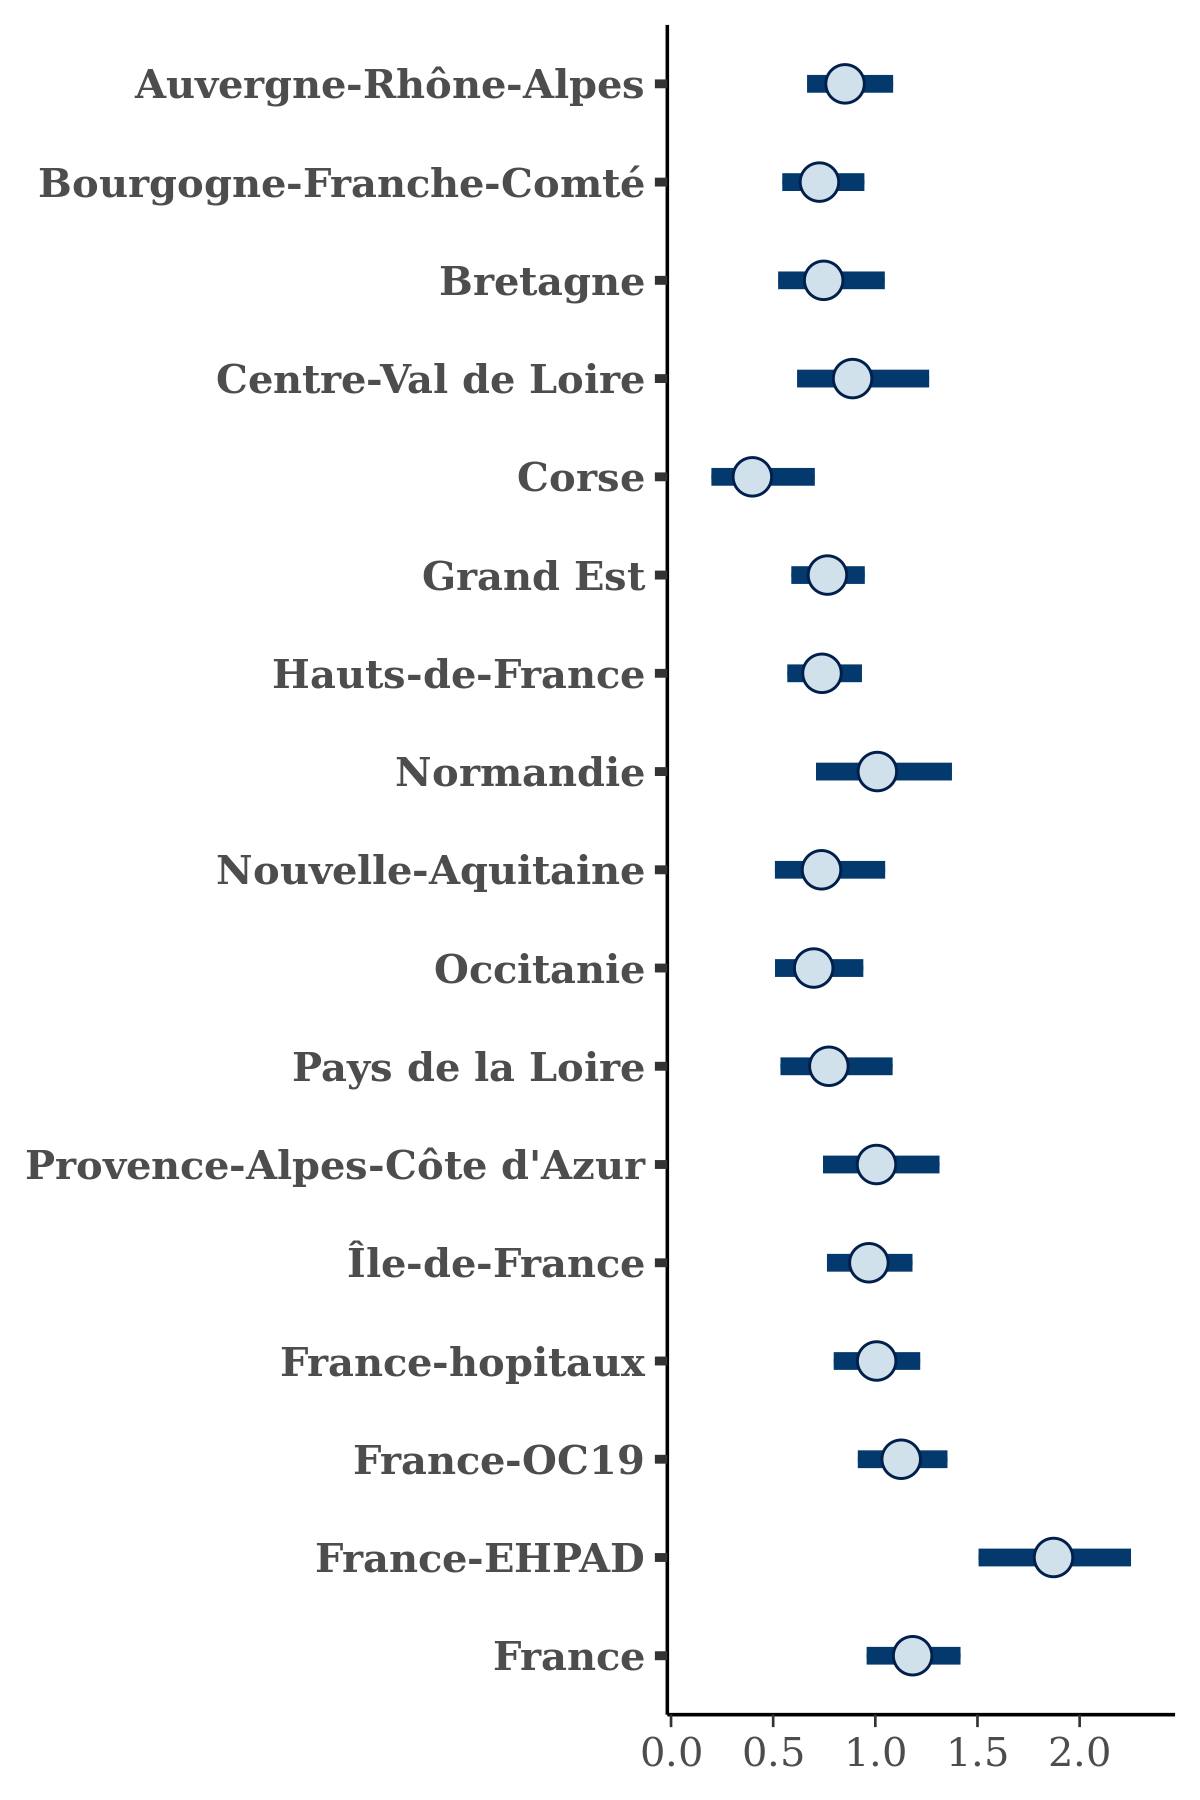

The data file committed next to this chart (first rows):
, Auvergne-Rhône-Alpes, Bourgogne-Franche-Comté, Bretagne, Centre-Val de Loire, Corse, Grand Est, Hauts-de-France, Normandie, Nouvelle-Aquitaine, Occitanie, Pays de la Loire, Provence-Alpes-Côte d'Azur, Île-de-France, France-hopitaux, France-OC19, France-EHPAD, France
1, 0.6946, 0.6721, 0.7324, 0.8256, 0.3515, 0.6901, 0.7379, 0.9546, 0.8626, 0.5815, 0.5311, 1.058, 0.8415, 0.9064, 0.9693, 1.654, 1.016
2, 1.024, 0.7736, 0.7502, 0.9411, 0.5226, 0.8814, 0.8397, 1.217, 0.8968, 0.839, 0.8982, 1.24, 1.081, 0.9445, 1.124, 1.89, 1.183
3, 0.5657, 0.5198, 0.37, 0.5247, 0.1517, 0.5069, 0.4942, 0.5385, 0.5042, 0.6372, 0.483, 0.9225, 0.647, 0.6569, 0.8553, 1.431, 0.854
4, 0.9819, 0.8303, 0.729, 0.8159, 0.432, 0.7636, 0.805, 0.7491, 0.7746, 0.7485, 0.8102, 1.08, 0.9428, 1.105, 1.181, 1.969, 1.3
5, 0.6974, 0.6466, 0.857, 0.4664, 0.2432, 0.5539, 0.6296, 0.5809, 0.6958, 0.5401, 0.4494, 0.911, 0.8096, 0.7775, 0.8727, 1.405, 0.9845
6, 1.185, 0.9632, 0.7697, 0.8949, 0.3158, 0.8933, 0.9162, 1.447, 0.9927, 0.7858, 1.313, 1.038, 1.168, 1.171, 1.315, 2.322, 1.373
7, 0.8452, 0.6208, 0.6394, 0.5924, 0.7578, 0.7769, 0.5915, 1.045, 0.671, 0.7076, 0.8176, 0.7968, 0.9982, 0.9985, 1.065, 1.55, 1.205
8, 0.7779, 0.8725, 0.9583, 0.8129, 0.4028, 0.74, 0.7713, 1.193, 0.7648, 0.5382, 0.9486, 0.8755, 0.9293, 1.071, 1.098, 2.042, 1.16
9, 1.048, 0.739, 0.8678, 0.8568, 0.2866, 0.7032, 0.6555, 1.229, 0.6203, 0.6783, 0.8611, 1.036, 1.09, 1.039, 1.16, 1.783, 1.281
10, 0.9077, 0.6937, 0.8177, 0.7418, 0.3625, 0.811, 0.7929, 0.8271, 0.8119, 0.7315, 0.873, 0.7076, 1.036, 1.024, 1.156, 2.162, 1.245
11, 0.8423, 0.678, 0.9064, 1.002, 0.446, 0.7661, 0.7011, 1.139, 0.917, 0.7377, 0.6182, 1.119, 0.9607, 0.9699, 1.151, 1.864, 1.168
12, 0.8404, 0.5821, 0.7689, 0.7366, 0.3528, 0.8935, 0.7568, 0.736, 0.6032, 0.5626, 0.9342, 1.168, 0.8885, 0.9029, 1.174, 1.808, 1.13
13, 0.7208, 0.6492, 0.759, 0.8589, 0.2204, 0.7952, 0.7625, 0.8879, 0.5977, 0.9039, 0.4209, 0.9386, 1.075, 0.9858, 1.006, 1.808, 1.158
14, 0.5718, 0.6414, 0.6015, 0.8081, 0.2634, 0.5612, 0.569, 0.6902, 0.47, 0.442, 0.7318, 0.8151, 0.7606, 0.8266, 0.931, 1.364, 0.9602
15, 0.9792, 0.7604, 0.9101, 0.9271, 0.3162, 0.7186, 0.7741, 1.158, 0.7507, 0.9937, 0.7751, 1.105, 0.9582, 1.141, 1.281, 2.172, 1.384
16, 0.839, 0.6348, 0.7371, 0.7734, 0.335, 0.5621, 0.6515, 0.7447, 0.6292, 0.6066, 0.6656, 0.9199, 0.9281, 0.8225, 0.9031, 1.321, 0.8852
17, 0.7252, 0.5866, 0.706, 0.7915, 0.241, 0.6065, 0.5387, 0.8867, 0.4869, 0.3956, 0.6402, 0.9917, 0.7088, 0.8826, 0.9084, 1.662, 1.048
18, 0.7655, 0.8152, 0.8886, 1.049, 0.433, 0.7357, 0.7125, 1.027, 0.5573, 0.7946, 0.5397, 1.183, 0.8999, 1.007, 1.046, 1.567, 1.1
19, 1.176, 0.8459, 0.9403, 1.265, 0.6535, 0.8711, 0.7446, 1.06, 1.273, 0.8123, 0.9159, 0.7783, 1.026, 1.107, 1.246, 1.707, 1.405
20, 0.7644, 0.5548, 0.7608, 0.8065, 0.1996, 0.6564, 0.6847, 1.231, 0.5205, 0.5408, 0.5642, 1.022, 0.9254, 0.8934, 0.9495, 1.67, 1.054
21, 0.8048, 0.61, 0.513, 0.9167, 0.2638, 0.636, 0.6541, 0.761, 0.7142, 0.6829, 0.4973, 0.9012, 0.8619, 0.8128, 0.9924, 1.639, 1.049
22, 1.018, 0.8077, 0.7704, 1.151, 0.7127, 0.7759, 0.608, 0.9404, 0.7362, 0.7852, 0.7559, 0.9701, 0.9077, 0.9522, 1.091, 2.078, 1.082
23, 0.9199, 0.815, 0.7946, 1.164, 0.5584, 0.8309, 0.8523, 0.9422, 0.659, 0.8596, 0.7199, 1.123, 0.8906, 1.126, 1.11, 1.879, 1.232
24, 0.8601, 0.6799, 0.506, 0.8043, 0.3487, 0.7027, 0.6438, 1.027, 0.7515, 0.6094, 0.7945, 0.9277, 0.9583, 0.8834, 1.031, 1.633, 1.065
25, 0.8319, 0.7341, 0.9365, 1.095, 0.3524, 0.8869, 0.8224, 0.9864, 0.6621, 0.6206, 1.066, 0.8551, 1.103, 1.161, 1.448, 2.182, 1.367
26, 0.9006, 1.038, 0.7422, 0.9772, 0.3649, 0.8433, 0.7311, 0.98, 0.794, 0.7506, 0.8554, 1.147, 0.8936, 1.088, 1.149, 1.718, 1.168
27, 0.6204, 0.7168, 0.5755, 0.8268, 0.1817, 0.7116, 0.6843, 0.7435, 0.6197, 0.6878, 0.6822, 0.851, 0.7052, 0.8879, 0.9835, 1.594, 1.007
28, 0.9706, 0.6931, 0.9039, 1.01, 0.4177, 0.8067, 0.9057, 1.193, 0.7389, 0.6002, 0.6844, 1.088, 0.9731, 1.059, 1.199, 2.052, 1.343
29, 0.9102, 0.7594, 0.7551, 0.8936, 0.3656, 0.7151, 0.7897, 0.7627, 0.8729, 0.6262, 0.8315, 0.8034, 0.9669, 1.046, 1.159, 1.781, 1.112
30, 0.8294, 0.5595, 0.8222, 0.7168, 0.4517, 0.5942, 0.6059, 0.7662, 0.6362, 0.6171, 0.6916, 1.003, 0.9319, 0.8529, 0.9964, 1.504, 0.9292
31, 0.9415, 0.7667, 0.8652, 1.15, 0.5463, 0.77, 0.816, 1.136, 0.7489, 0.6293, 0.5956, 0.9847, 1.084, 1.127, 1.215, 2.384, 1.263
32, 0.9896, 0.7697, 0.7777, 1.316, 0.734, 0.9437, 0.7842, 1.339, 1.065, 0.7324, 0.9943, 1.038, 1.184, 1.112, 1.274, 2.092, 1.276
33, 0.8235, 0.5471, 0.6627, 0.7673, 0.402, 0.603, 0.6605, 0.8397, 0.6764, 0.5596, 0.7856, 1.29, 0.8517, 0.9021, 0.9756, 1.975, 1.07
34, 1.087, 0.8944, 0.9422, 0.9023, 0.6657, 0.8492, 0.9423, 1.131, 1.043, 0.7805, 1.035, 0.8772, 1.036, 1.066, 1.26, 1.749, 1.326
35, 0.9465, 0.7666, 0.8919, 1.124, 0.3724, 0.8385, 0.7088, 0.8028, 0.8774, 0.7368, 0.7957, 0.9204, 0.9915, 0.9925, 1.146, 1.867, 1.117
36, 0.9496, 0.6104, 0.9145, 1.139, 0.5792, 0.9207, 0.9058, 0.8264, 0.8055, 0.7325, 0.6775, 1.01, 0.9291, 1.189, 1.225, 2.055, 1.376
37, 0.7191, 0.6974, 0.6211, 0.8762, 0.337, 0.6968, 0.6667, 0.8903, 0.6111, 0.5459, 0.7436, 0.8555, 0.9526, 0.8619, 0.998, 1.624, 1.058
38, 0.8472, 0.6933, 0.8259, 0.6589, 0.1487, 0.5971, 0.7919, 1.194, 0.8581, 0.6123, 1.047, 1.005, 0.8291, 0.9706, 1.031, 1.784, 1.083
39, 1.265, 0.858, 0.9884, 1.03, 0.5316, 1.047, 0.9976, 1.368, 1.375, 0.9617, 0.9595, 1.258, 1.087, 1.319, 1.506, 2.457, 1.525
40, 0.8503, 0.7788, 1.196, 1.176, 0.5032, 0.7626, 0.9394, 0.9462, 0.8568, 0.9175, 0.7866, 1.239, 0.9968, 1.03, 1.242, 1.75, 1.377
41, 0.983, 0.7287, 0.6429, 0.8138, 0.6852, 0.7692, 0.8719, 1.284, 0.8739, 0.7535, 1.355, 0.9971, 0.966, 1.185, 1.397, 1.704, 1.379
42, 0.8634, 0.7461, 1.009, 0.9032, 0.425, 0.8988, 0.9451, 1.435, 1.015, 0.776, 1.02, 1.016, 1.011, 1.246, 1.285, 2.208, 1.334
43, 0.8615, 0.748, 0.7962, 0.9882, 0.1603, 0.6557, 0.6931, 0.7833, 0.8024, 0.7274, 0.8423, 1.242, 1.053, 1.045, 1.136, 1.736, 1.124
44, 0.8274, 0.6951, 0.8788, 0.7363, 0.578, 0.6305, 0.562, 0.8492, 0.6355, 0.6168, 1.028, 1.043, 0.8275, 0.8908, 0.9898, 1.915, 1.04
45, 0.9886, 0.7071, 0.7263, 0.7406, 0.8985, 0.8684, 0.7041, 1.127, 1.042, 0.8563, 0.6047, 0.8216, 0.9307, 1.106, 1.344, 1.97, 1.367
46, 0.9128, 0.7461, 0.6233, 0.9119, 0.5196, 0.7176, 0.8691, 0.9385, 0.6841, 0.6241, 0.9465, 0.8546, 0.9303, 1.031, 1.089, 1.804, 1.156
47, 0.9852, 0.7386, 0.687, 0.8523, 0.4446, 0.7656, 0.8469, 0.9999, 0.9475, 0.7136, 0.6814, 0.902, 0.9305, 0.9909, 1.217, 2.001, 1.338
48, 0.7399, 0.5248, 0.8301, 0.6033, 0.3091, 0.6508, 0.6608, 0.7607, 0.7472, 0.757, 0.5828, 0.9199, 0.9448, 0.9974, 1.02, 1.616, 0.9897
49, 0.7607, 0.6697, 0.7013, 0.9997, 0.4438, 0.7406, 0.7052, 1.07, 0.6963, 0.8038, 0.8852, 1.018, 0.9669, 1.022, 0.9994, 1.72, 1.128
50, 0.6243, 0.5344, 0.6273, 0.5739, 0.3745, 0.5297, 0.4941, 0.982, 0.7267, 0.4798, 0.7145, 0.845, 0.7509, 0.6953, 0.7919, 1.495, 0.8682
51, 0.8947, 0.6186, 0.7341, 0.6666, 0.4771, 0.5902, 0.6516, 0.9985, 0.709, 0.6526, 0.5384, 1.18, 0.8223, 0.9237, 1.087, 1.686, 0.9711
52, 1.058, 0.8408, 1.054, 1.453, 0.4947, 0.8726, 0.7298, 0.9078, 0.9659, 0.7389, 0.8949, 1.262, 1.005, 1.106, 1.247, 1.863, 1.222
53, 0.6638, 0.7004, 0.7664, 0.636, 0.6366, 0.6358, 0.5625, 1.057, 0.6075, 0.6589, 0.6448, 0.9919, 0.8931, 0.8476, 0.9756, 1.564, 1.077
54, 0.9225, 0.675, 0.8531, 0.911, 0.4046, 0.6926, 0.6364, 0.9056, 0.9524, 0.5716, 0.8034, 0.8915, 0.9398, 0.983, 1.041, 1.775, 1.032
55, 0.7757, 0.5638, 0.6876, 1.003, 0.2226, 0.7325, 0.6368, 1.237, 0.7231, 0.5814, 0.6002, 0.7829, 0.8824, 1.007, 0.9972, 1.98, 1.124
56, 0.9579, 0.6256, 0.6411, 0.9096, 0.4969, 0.708, 0.7128, 1.232, 1.053, 0.5685, 0.9006, 0.6855, 0.9041, 0.9838, 1.077, 1.795, 1.166
57, 0.9844, 0.7492, 0.8513, 0.7395, 0.4455, 0.7838, 0.8607, 0.9534, 0.7213, 0.6677, 0.9618, 1.047, 0.9739, 1.013, 1.168, 1.985, 1.19
58, 0.7896, 0.7202, 0.6656, 0.7651, 0.6709, 0.7504, 0.7358, 1.244, 0.6839, 0.5418, 0.5434, 1, 0.904, 0.9422, 1.093, 1.842, 1.159
59, 0.7332, 0.8172, 0.9328, 0.9938, 0.2902, 0.7741, 0.7694, 0.8396, 0.5407, 0.5535, 0.6674, 1.213, 1.001, 0.9854, 1.116, 2.049, 1.179
60, 0.7653, 0.5418, 0.7638, 0.7297, 0.4771, 0.7858, 0.8647, 1.068, 0.6172, 0.8078, 0.7067, 0.8662, 1.012, 1.015, 1.158, 1.737, 1.133
... 1,940 more rows
